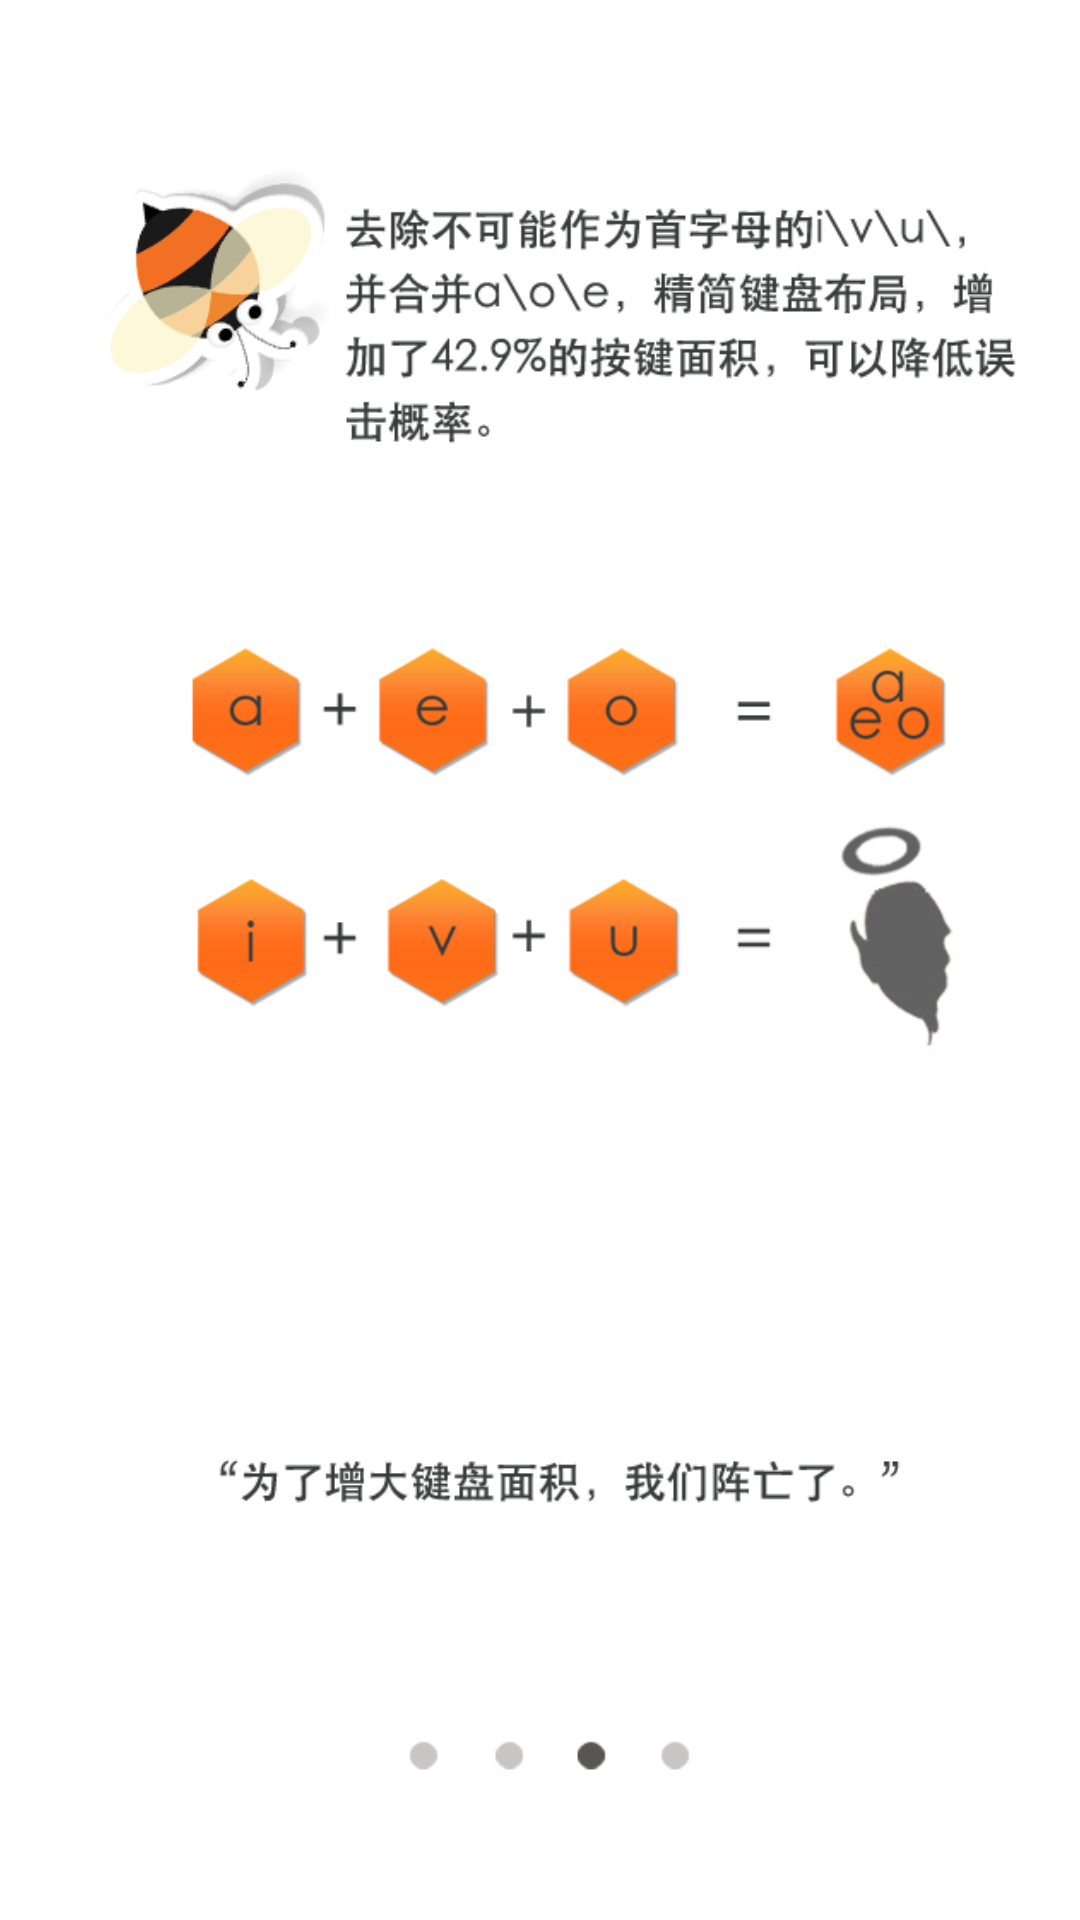

This screen was rendered from an Android layout file. Write that file and the resources it references.
<!-- AndroidManifest.xml: fallback theme Theme.MaterialComponents.DayNight.NoActionBar -->
<!-- res/layout/help_3.xml -->
<?xml version="1.0" encoding="utf-8"?>

<ImageView xmlns:android="http://schemas.android.com/apk/res/android"
    android:layout_width="match_parent"
    android:layout_height="match_parent"
    android:background="#ffffff"
    android:src="@drawable/help_3" >
</ImageView>
<!-- resources referenced by this layout -->
<resources>
  <!-- drawable help_3: png bitmap (drawable, 88404 bytes) -->
</resources>
